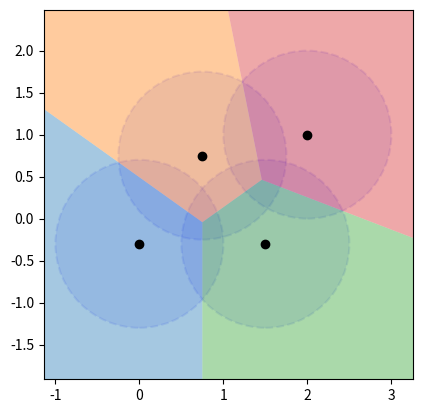

Source code (Python):
import matplotlib.pyplot as plt
import numpy as np
from scipy.spatial import Voronoi

def voronoi_finite_polygons_2d(vor, radius=None):
    """
    Reconstruct infinite Voronoi regions in a 2D diagram to finite regions.
    """
    if vor.points.shape[1] != 2:
        raise ValueError("Requires 2D input")

    new_regions = []
    new_vertices = vor.vertices.tolist()

    center = vor.points.mean(axis=0)
    if radius is None:
        radius = vor.points.ptp().max()

    # Construct a map containing all ridges for a given point
    all_ridges = {}
    for (p1, p2), (v1, v2) in zip(vor.ridge_points, vor.ridge_vertices):
        all_ridges.setdefault(p1, []).append((p2, v1, v2))
        all_ridges.setdefault(p2, []).append((p1, v1, v2))

    # Reconstruct infinite regions
    for p1, region in enumerate(vor.point_region):
        vertices = vor.regions[region]

        if all(v >= 0 for v in vertices):
            # Finite region
            new_regions.append(vertices)
            continue

        # Reconstruct a non-finite region
        ridges = all_ridges[p1]
        new_region = [v for v in vertices if v >= 0]

        for p2, v1, v2 in ridges:
            if v2 < 0:
                v1, v2 = v2, v1
            if v1 >= 0:
                # Finite ridge: already in the region
                continue

            # Compute the missing endpoint of an infinite ridge
            t = vor.points[p2] - vor.points[p1]  # Tangent
            t /= np.linalg.norm(t)
            n = np.array([-t[1], t[0]])  # Normal

            midpoint = vor.points[[p1, p2]].mean(axis=0)
            direction = np.sign(np.dot(midpoint - center, n)) * n
            far_point = vor.vertices[v2] + direction * radius

            new_region.append(len(new_vertices))
            new_vertices.append(far_point.tolist())

        # Sort region counterclockwise
        vs = np.asarray([new_vertices[v] for v in new_region])
        c = vs.mean(axis=0)
        angles = np.arctan2(vs[:, 1] - c[1], vs[:, 0] - c[0])
        new_region = np.array(new_region)[np.argsort(angles)]

        # Finish the region
        new_regions.append(new_region.tolist())

    return new_regions, np.asarray(new_vertices)

points = np.array([[0, -0.3], [0.75, 0.75], [1.5, -0.3], [2, 1]])
vor = Voronoi(points)
regions, vertices = voronoi_finite_polygons_2d(vor, 1000)  # Large radius to extend far

fig, ax = plt.subplots()

# Plot and slightly shade circles around the points
for point in points:
    circle = plt.Circle((point[0], point[1]), 1, color='blue', \
        fill=True, alpha=0.1, linestyle='--', linewidth=1.5)
    ax.add_artist(circle)

# Set equal aspect ratio
ax.set_aspect('equal', 'box')

# find the average of the points and then set the limits of the plot
center = points.mean(axis=0)
ax.set_xlim(center[0] - 2.2, center[0] + 2.2)
ax.set_ylim(center[1] - 2.2, center[1] + 2.2)

# Plot Voronoi
for region in regions:
    polygon = vertices[region]
    ax.fill(*zip(*polygon), alpha=0.4)

ax.plot(points[:, 0], points[:, 1], 'ko')

plt.savefig('voronoi.pdf', bbox_inches='tight')
